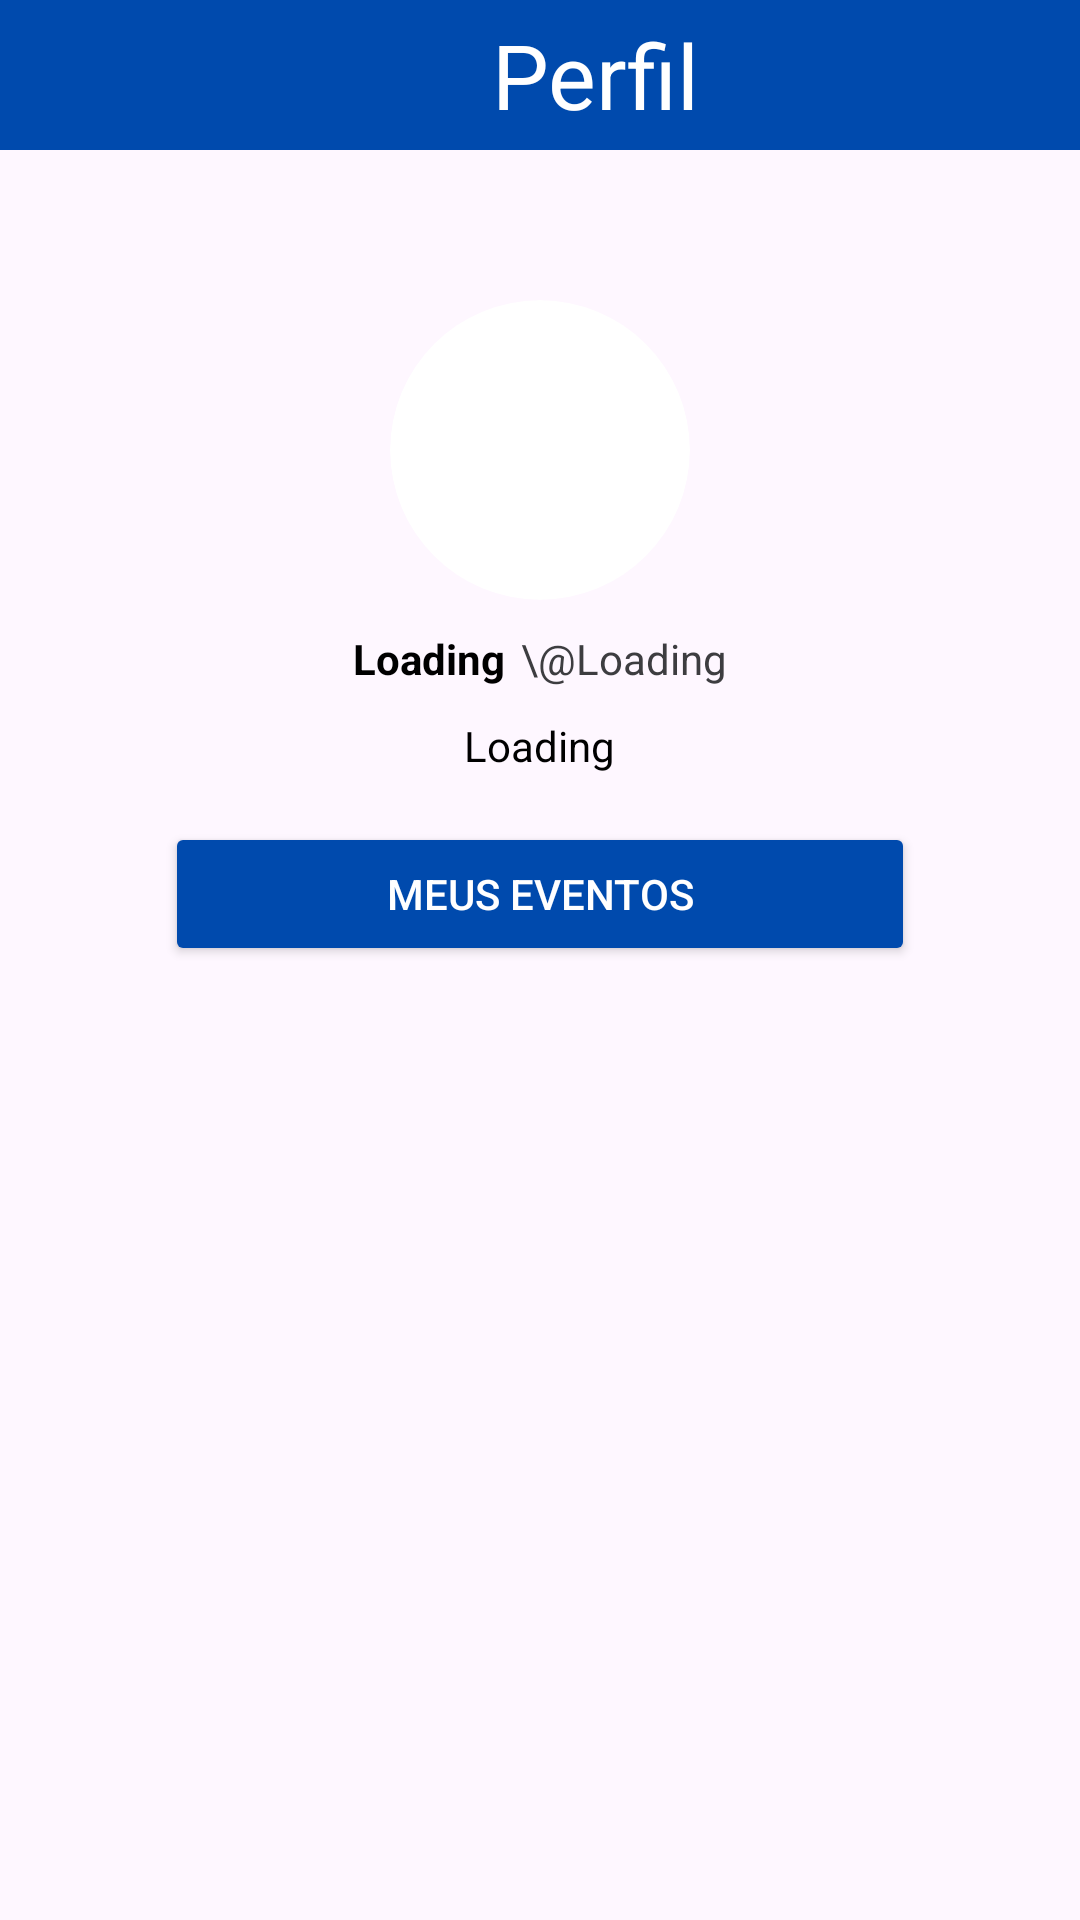

The Android layout XML behind this screen, and the referenced resources:
<!-- AndroidManifest.xml: application theme Theme.PrototipoPasseios -->
<!-- res/layout/fragment_controller_perfil_empresa.xml -->
<?xml version="1.0" encoding="utf-8"?>
<LinearLayout xmlns:android="http://schemas.android.com/apk/res/android"
    xmlns:tools="http://schemas.android.com/tools"
    android:layout_width="match_parent"
    android:layout_height="match_parent"
    xmlns:app="http://schemas.android.com/apk/res-auto"
    android:orientation="vertical"
    tools:context=".controller.ControllerPerfilEmpresa">
    <LinearLayout
        android:layout_width="match_parent"
        android:layout_height="50sp"
        android:background="#004AAD"
        android:orientation="horizontal">
        <TextView
            android:id="@+id/tVPerfil"
            android:layout_width="0dp"
            android:layout_height="match_parent"
            android:layout_weight="1"
            android:paddingLeft="47dp"
            android:gravity="center"
            android:text="Perfil"
            android:textSize="30sp"
            android:textColor="@color/white" />

        <ImageView
            android:id="@+id/iVFuncoesPerfil"
            android:layout_width="wrap_content"
            android:layout_height="wrap_content"
            android:layout_gravity="center_vertical|end"
            android:paddingEnd="10dp"
            android:src="@drawable/baseline_more_vert"
            app:tint="@android:color/white" />
    </LinearLayout>


    <LinearLayout
        android:layout_width="match_parent"
        android:layout_height="wrap_content"
        android:layout_marginTop="50dp"
        android:gravity="center">

        <androidx.cardview.widget.CardView
            android:layout_width="100dp"
            android:layout_height="100dp"
            app:cardCornerRadius="50dp"
            app:cardElevation="0dp">

            <ImageView
                android:id="@+id/iVPerfil"
                android:layout_width="match_parent"
                android:layout_height="match_parent"
                android:scaleType="centerCrop"
                android:src="@drawable/baseline_account_circle_24"
                />

        </androidx.cardview.widget.CardView>

    </LinearLayout>

    <LinearLayout
        android:layout_width="match_parent"
        android:layout_height="wrap_content"
        android:gravity="center"
        android:layout_marginTop="10dp">

        <TextView
            android:id="@+id/tVNome"
            android:layout_width="wrap_content"
            android:layout_height="wrap_content"
            android:text="Loading"
            android:textStyle="bold"
            android:textColor="@color/black"
            android:layout_marginRight="2.5dp"
            />

        <TextView
            android:id="@+id/tVUser"
            android:layout_width="wrap_content"
            android:layout_height="wrap_content"
            android:layout_marginLeft="2.5dp"
            android:textColor="#3D3D40"
            android:text="\@Loading"
            />

    </LinearLayout>

    <LinearLayout
        android:layout_width="match_parent"
        android:layout_height="wrap_content"
        android:gravity="center"
        android:layout_marginTop="10dp">

        <TextView
            android:id="@+id/tVDescricaoPerfil"
            android:layout_width="wrap_content"
            android:layout_height="wrap_content"
            android:text="Loading"
            android:textColor="@color/black"

            />

    </LinearLayout>

    <Button
        android:id="@+id/buttonMeusEventos"
        android:layout_width="250dp"
        android:layout_height="wrap_content"
        android:layout_gravity="center"
        android:text="Meus Eventos"
        android:backgroundTint="#004AAD"
        android:textColor="@android:color/white"
        android:layout_marginTop="16dp"
        android:layout_marginBottom="25dp"/>

    <androidx.recyclerview.widget.RecyclerView
        android:id="@+id/rvMeusPasseiosAmigo"
        android:layout_width="match_parent"
        android:layout_height="0dp"
        android:layout_weight="1"
        android:paddingBottom="80dp"
        android:clipToPadding="false"
        tools:itemCount="5"
        tools:listitem="@layout/list_item_evento"/>

</LinearLayout>
<!-- res/layout/list_item_evento.xml (included above) -->
<?xml version="1.0" encoding="utf-8"?>
<androidx.cardview.widget.CardView
    xmlns:android="http://schemas.android.com/apk/res/android"
    xmlns:app="http://schemas.android.com/apk/res-auto"
    android:layout_width="match_parent"
    android:layout_height="wrap_content"
    android:layout_margin="12dp"
    app:cardCornerRadius="30dp"
    android:background="@android:color/black"
    app:cardElevation="4dp">

    <LinearLayout
        android:layout_width="match_parent"
        android:layout_height="wrap_content"
        android:orientation="vertical"
        android:padding="0dp"
        android:gravity="center_horizontal">

        <ImageView
            android:id="@+id/iVEvento"
            android:layout_width="match_parent"
            android:layout_height="100dp"
            android:scaleType="centerCrop"
            android:src="@color/cardview_dark_background" />

        <LinearLayout
            android:layout_width="match_parent"
            android:layout_height="wrap_content"
            android:background="#000000"
            android:gravity="center_vertical"
            android:orientation="horizontal">

            <ImageView
                android:id="@+id/iVStarEvento"
                android:layout_width="wrap_content"
                android:layout_height="wrap_content"
                android:paddingLeft="20sp"
                android:scaleType="centerCrop"
                android:src="@drawable/baseline_star_24"
                app:tint="@android:color/white" />  

            <TextView
                android:id="@+id/tVNome"
                android:layout_width="wrap_content"
                android:layout_height="wrap_content"
                android:layout_weight="1"
                android:background="#000000"
                android:gravity="center"
                android:padding="10dp"
                android:text="Loading"
                android:textColor="#FFFFFF"
                android:textSize="18sp"
                android:textStyle="bold" />

            <ImageView
                android:id="@+id/iVReticencia"
                android:layout_width="wrap_content"
                android:layout_height="wrap_content"
                android:paddingRight="15dp"
                android:scaleType="centerCrop"
                android:src="@drawable/baseline_more_vert_24"
                app:tint="@android:color/white" />  

        </LinearLayout>
    </LinearLayout>
</androidx.cardview.widget.CardView>
<!-- resources referenced by this layout -->
<resources>
  <style name="Theme.PrototipoPasseios" parent="Base.Theme.PrototipoPasseios" />
  <style name="Base.Theme.PrototipoPasseios" parent="Theme.Material3.DayNight.NoActionBar">
          
          
      </style>
  <!-- not gathered from this repository: default colours our renderer supplied (Android Studio template values) -->
  <color name="black">#FF000000</color>
  <color name="white">#FFFFFFFF</color>
</resources>
